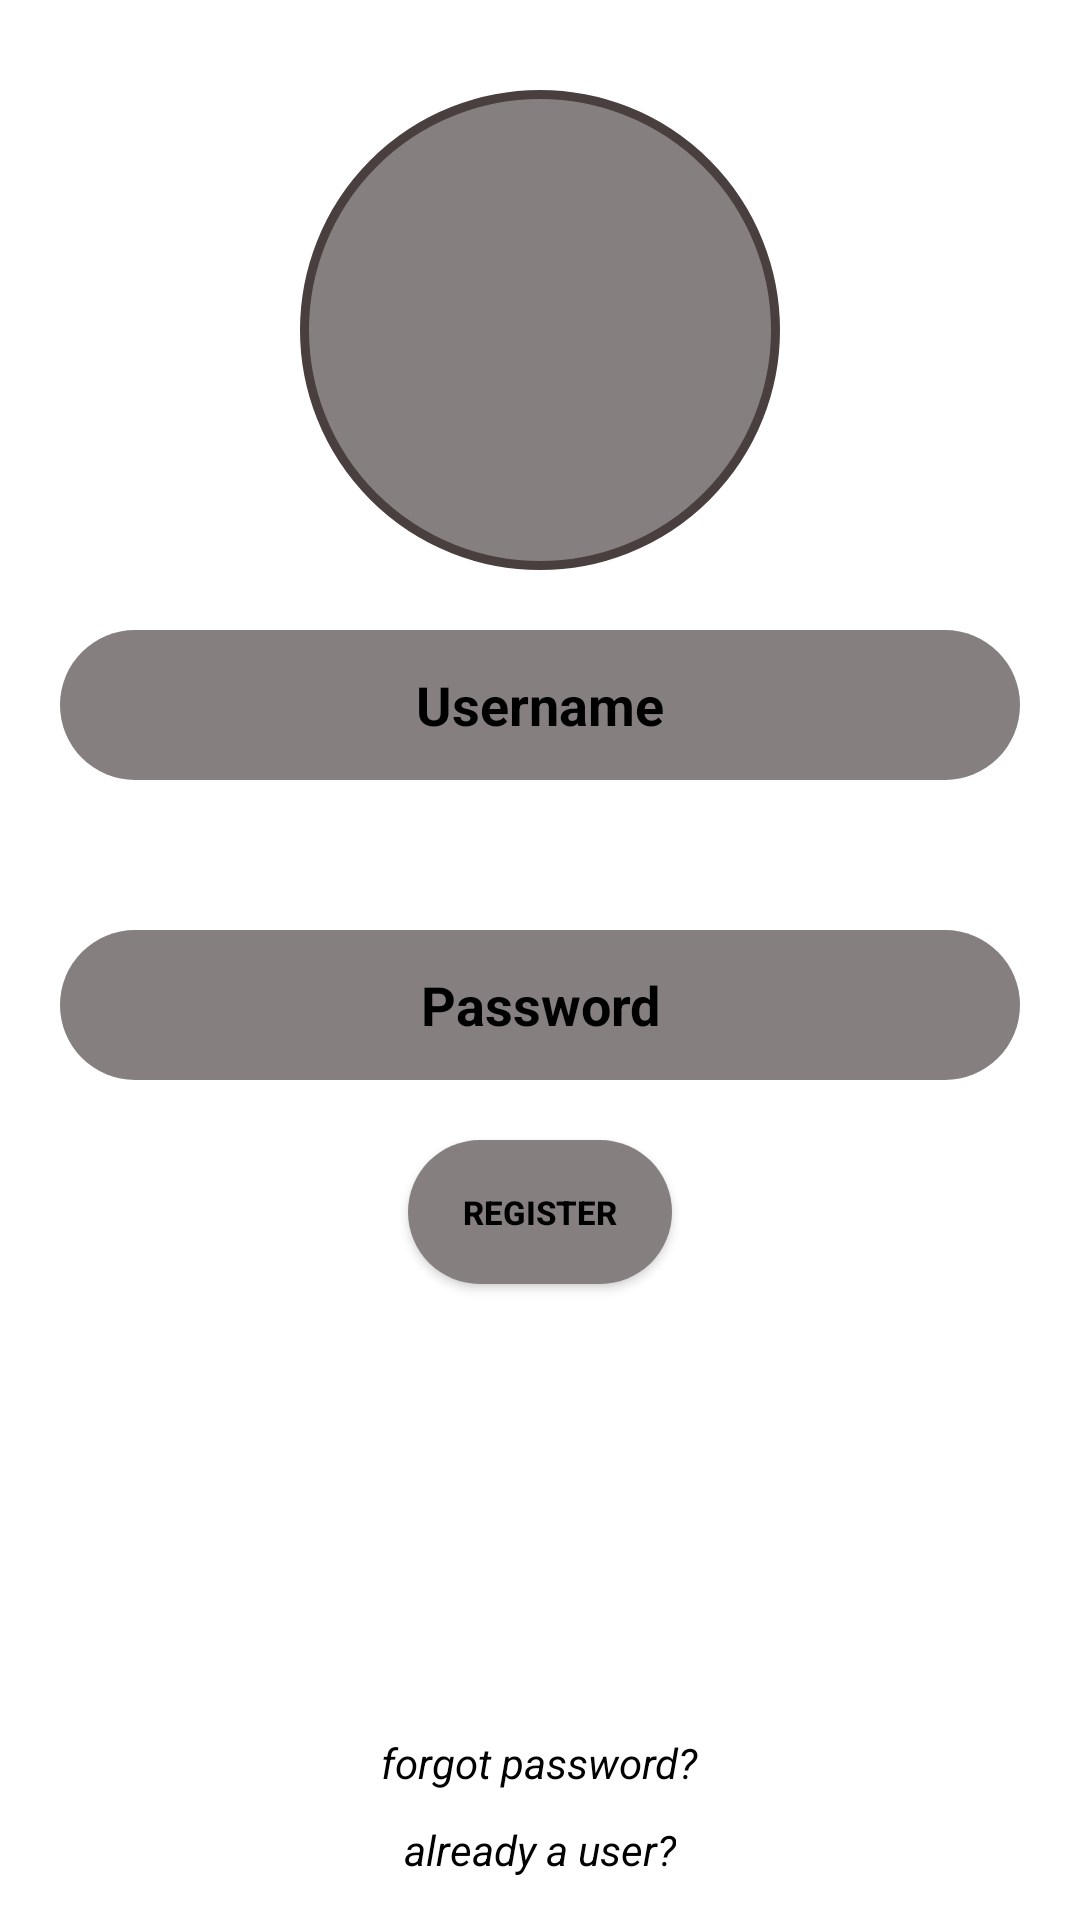

Here is an Android app screen rendered from its layout file. Give the layout XML and the strings, colors and styles it references.
<!-- AndroidManifest.xml: application theme Theme.FirebaseChatApp -->
<!-- res/layout/activity_main.xml -->
<?xml version="1.0" encoding="utf-8"?>
<RelativeLayout xmlns:android="http://schemas.android.com/apk/res/android"
    xmlns:app="http://schemas.android.com/apk/res-auto"
    xmlns:tools="http://schemas.android.com/tools"
    android:layout_width="match_parent"
    android:layout_height="match_parent"
    tools:context=".MainActivity">


    <ImageView
        android:layout_width="160dp"
        android:layout_height="160dp"
        android:layout_marginTop="30dp"
        android:id="@+id/imgChatLogo"
        android:layout_centerHorizontal="true"
        android:textColor="@color/black"
        android:background="@drawable/add_photo_circle"/>

    <EditText
        android:layout_width="match_parent"
        android:layout_height="50dp"
        android:layout_below="@+id/imgChatLogo"
        android:layout_marginTop="30dp"
        android:hint="@string/username"
        android:textColorHint="@color/black"
        android:layout_margin="20dp"
        android:inputType="text"
        android:textStyle="bold"
        android:id="@+id/username"
        android:gravity="center"
        android:background="@drawable/rounded_edit_text_login"
       />


    <EditText
        android:layout_width="match_parent"
        android:layout_height="50dp"
        android:layout_below="@+id/username"
        android:textStyle="bold"
        android:layout_marginTop="30dp"
        android:hint="@string/password"
        android:gravity="center"
        android:textColorHint="@color/black"
     android:layout_marginLeft="20dp"
        android:layout_marginRight="20dp"
        android:inputType="textPassword"
        android:id="@+id/password"
        android:background="@drawable/rounded_edit_text_login"/>

    <Button
        android:layout_width="wrap_content"
        android:layout_height="wrap_content"
        android:layout_below="@+id/password"
        android:layout_centerHorizontal="true"
        android:layout_marginTop="20dp"
        android:text="@string/register"
        android:textColor="@color/black"
        android:textStyle="bold"
        android:textSize="11sp"
        android:id="@+id/Register"
        android:padding="10dp"
        android:background="@drawable/rounded_edit_text_login"/>

    <TextView
        android:layout_width="wrap_content"
        android:layout_height="wrap_content"
        android:text="@string/forgot_password"
        android:layout_below="@+id/Register"
        android:layout_centerHorizontal="true"
        android:layout_marginTop="150dp"
        android:textColor="@color/black"
        android:textStyle="italic"
        android:id="@+id/forgotPassword"/>


    <TextView
        android:layout_width="wrap_content"
        android:layout_height="wrap_content"
        android:text="@string/user"
        android:layout_below="@+id/forgotPassword"
        android:layout_centerHorizontal="true"
        android:layout_marginTop="10dp"
        android:textColor="@color/black"
        android:textStyle="italic"
        android:id="@+id/Login"/>


</RelativeLayout>
<!-- resources referenced by this layout -->
<resources>
  <color name="black">#FF000000</color>
  <!-- drawable add_photo_circle (drawable) -->
  <?xml version="1.0" encoding="utf-8"?>
  <shape xmlns:android="http://schemas.android.com/apk/res/android">
  <corners android:radius="80dp"/>
      <solid android:color="#857F7F"/>
      <stroke
          android:width="3dp"
          android:color="#4A3F3F" />
  </shape>
  <!-- drawable rounded_edit_text_login (drawable) -->
  <?xml version="1.0" encoding="utf-8"?>
  <shape xmlns:android="http://schemas.android.com/apk/res/android">
  
      <corners android:radius="25dp"/>
      <solid android:color="#857F7F"/>
  
  
  </shape>
  <string name="forgot_password">forgot password?</string>
  <string name="password">Password</string>
  <string name="register">Register</string>
  <string name="user">already a user?</string>
  <string name="username">Username</string>
  <style name="Theme.FirebaseChatApp" parent="Theme.MaterialComponents.DayNight.DarkActionBar">
          
          <item name="colorPrimary">@color/purple_500</item>
          <item name="colorPrimaryVariant">@color/purple_700</item>
          <item name="colorOnPrimary">@color/white</item>
          
          <item name="colorSecondary">@color/teal_200</item>
          <item name="colorSecondaryVariant">@color/teal_700</item>
          <item name="colorOnSecondary">@color/black</item>
          
          <item name="android:statusBarColor" tools:targetApi="l">?attr/colorPrimaryVariant</item>
          
      </style>
  <color name="purple_500">#7C7777</color>
  <color name="purple_700">#857F7F</color>
  <color name="white">#FFFFFFFF</color>
  <color name="teal_200">#FF03DAC5</color>
  <color name="teal_700">#FF018786</color>
</resources>
